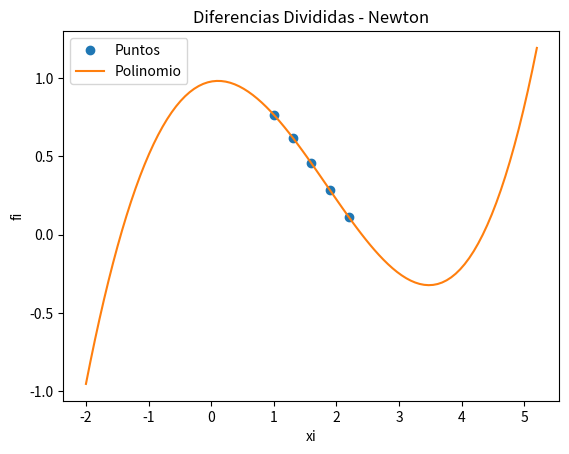

This figure's Python source:
import numpy as np
import sympy as sym
import matplotlib.pyplot as plt
np.set_printoptions(precision = 9,suppress=True)


def diferenciasDividas(xi,fi):    
    titulo = ['i   ','xi  ','fi  ']
    n = len(xi)
    ki = np.arange(n)
    tabla = np.concatenate(([ki],[xi],[fi]),axis=0)
    tabla = np.transpose(tabla)
    dfinita = np.zeros(shape=(n,n-1),dtype=float) #Si falla cambiar n-1 por n
    tabla = np.concatenate((tabla,dfinita), axis=1)
    [n,m] = np.shape(tabla)
    diagonal = n-1
    j = 3
    
    while (j < m):
        titulo.append('F['+str(j-2)+']')
        i = 0
        paso = j-2
        while (i < diagonal):
            denominador = (xi[i+paso]-xi[i])
            numerador = tabla[i+1,j-1]-tabla[i,j-1]
            tabla[i,j] = numerador/denominador
            i = i+1
        diagonal = diagonal - 1
        j = j+1
    
    dDividida = tabla[0,3:]
    n = len(dfinita)
    x = sym.Symbol('x')
    polinomio = fi[0]
    
    for j in range(1,n):
        factor = dDividida[j-1]
        termino = 1
        for k in range(0,j,1):
            termino = termino*(x-xi[k])
        polinomio = polinomio + termino*factor
    
    polisimple = polinomio.expand()
    px = sym.lambdify(x,polisimple)
    
    muestras = 101
    a = np.min(xi)-3
    b = np.max(xi)+3
    pxi = np.linspace(a,b,muestras)
    pfi = px(pxi)
    print('Tabla Diferencia Dividida')
    print([titulo])
    print(tabla)
    print('dDividida: ')
    print(dDividida)
    print('polinomio: ')
    print(polinomio)
    print('polinomio simplificado: ' )
    print(polisimple)
    plt.plot(xi,fi,'o', label = 'Puntos')
    plt.plot(pxi,pfi, label = 'Polinomio')
    plt.legend()
    plt.xlabel('xi')
    plt.ylabel('fi')
    plt.title('Diferencias Divididas - Newton')
    plt.show()


xi = np.array([1,1.3,1.6,1.9,2.2])
fi = np.array([0.7651977,0.6200860,0.4554022,0.2818186,0.1103623])

diferenciasDividas(xi,fi)
